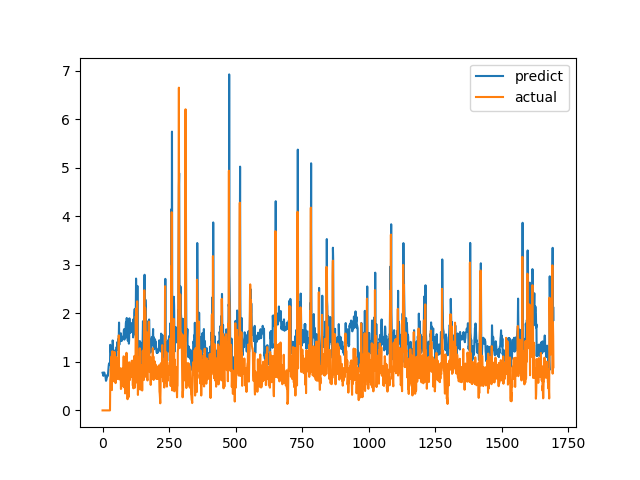

Data behind this chart, as committed beside it:
predict, actual
0.7767, 0.0
0.7559, 0.0
0.7488, 0.0
0.7122, 0.0
0.7324, 0.0
0.7736, 0.0
0.7815, 0.0
0.7744, 0.0
0.744, 0.0
0.726, 0.0
0.7146, 0.0
0.6966, 0.0
0.6425, 0.0
0.6096, 0.0
0.6241, 0.0
0.6469, 0.0
0.6881, 0.0
0.7259, 0.0
0.7161, 0.0
0.7047, 0.0
0.7148, 0.0
0.7819, 0.0
0.8422, 0.0
0.9103, 0.0
0.9544, 0.0
0.9556, 0.0
0.979, 0.0
0.9588, 0.0
0.94, 0.0
1.352, 0.6238
1.232, 0.6915
1.247, 0.8558
1.167, 0.7094
1.08, 1.015
1.237, 1.116
1.277, 0.4183
0.9818, 1.002
1.248, 1.219
1.442, 1.143
1.402, 0.6528
1.108, 0.6747
1.03, 0.601
0.9876, 0.6695
0.9896, 0.6538
0.9297, 0.7814
0.9533, 1.206
1.232, 0.8469
1.099, 0.8286
1.087, 0.6482
1.038, 0.5624
0.9624, 0.7183
1.015, 1.1
1.265, 0.9542
1.309, 0.729
1.245, 0.6694
1.261, 0.8631
1.411, 0.6465
1.325, 0.8223
1.412, 0.9236
1.469, 0.8301
... 1,636 more rows
